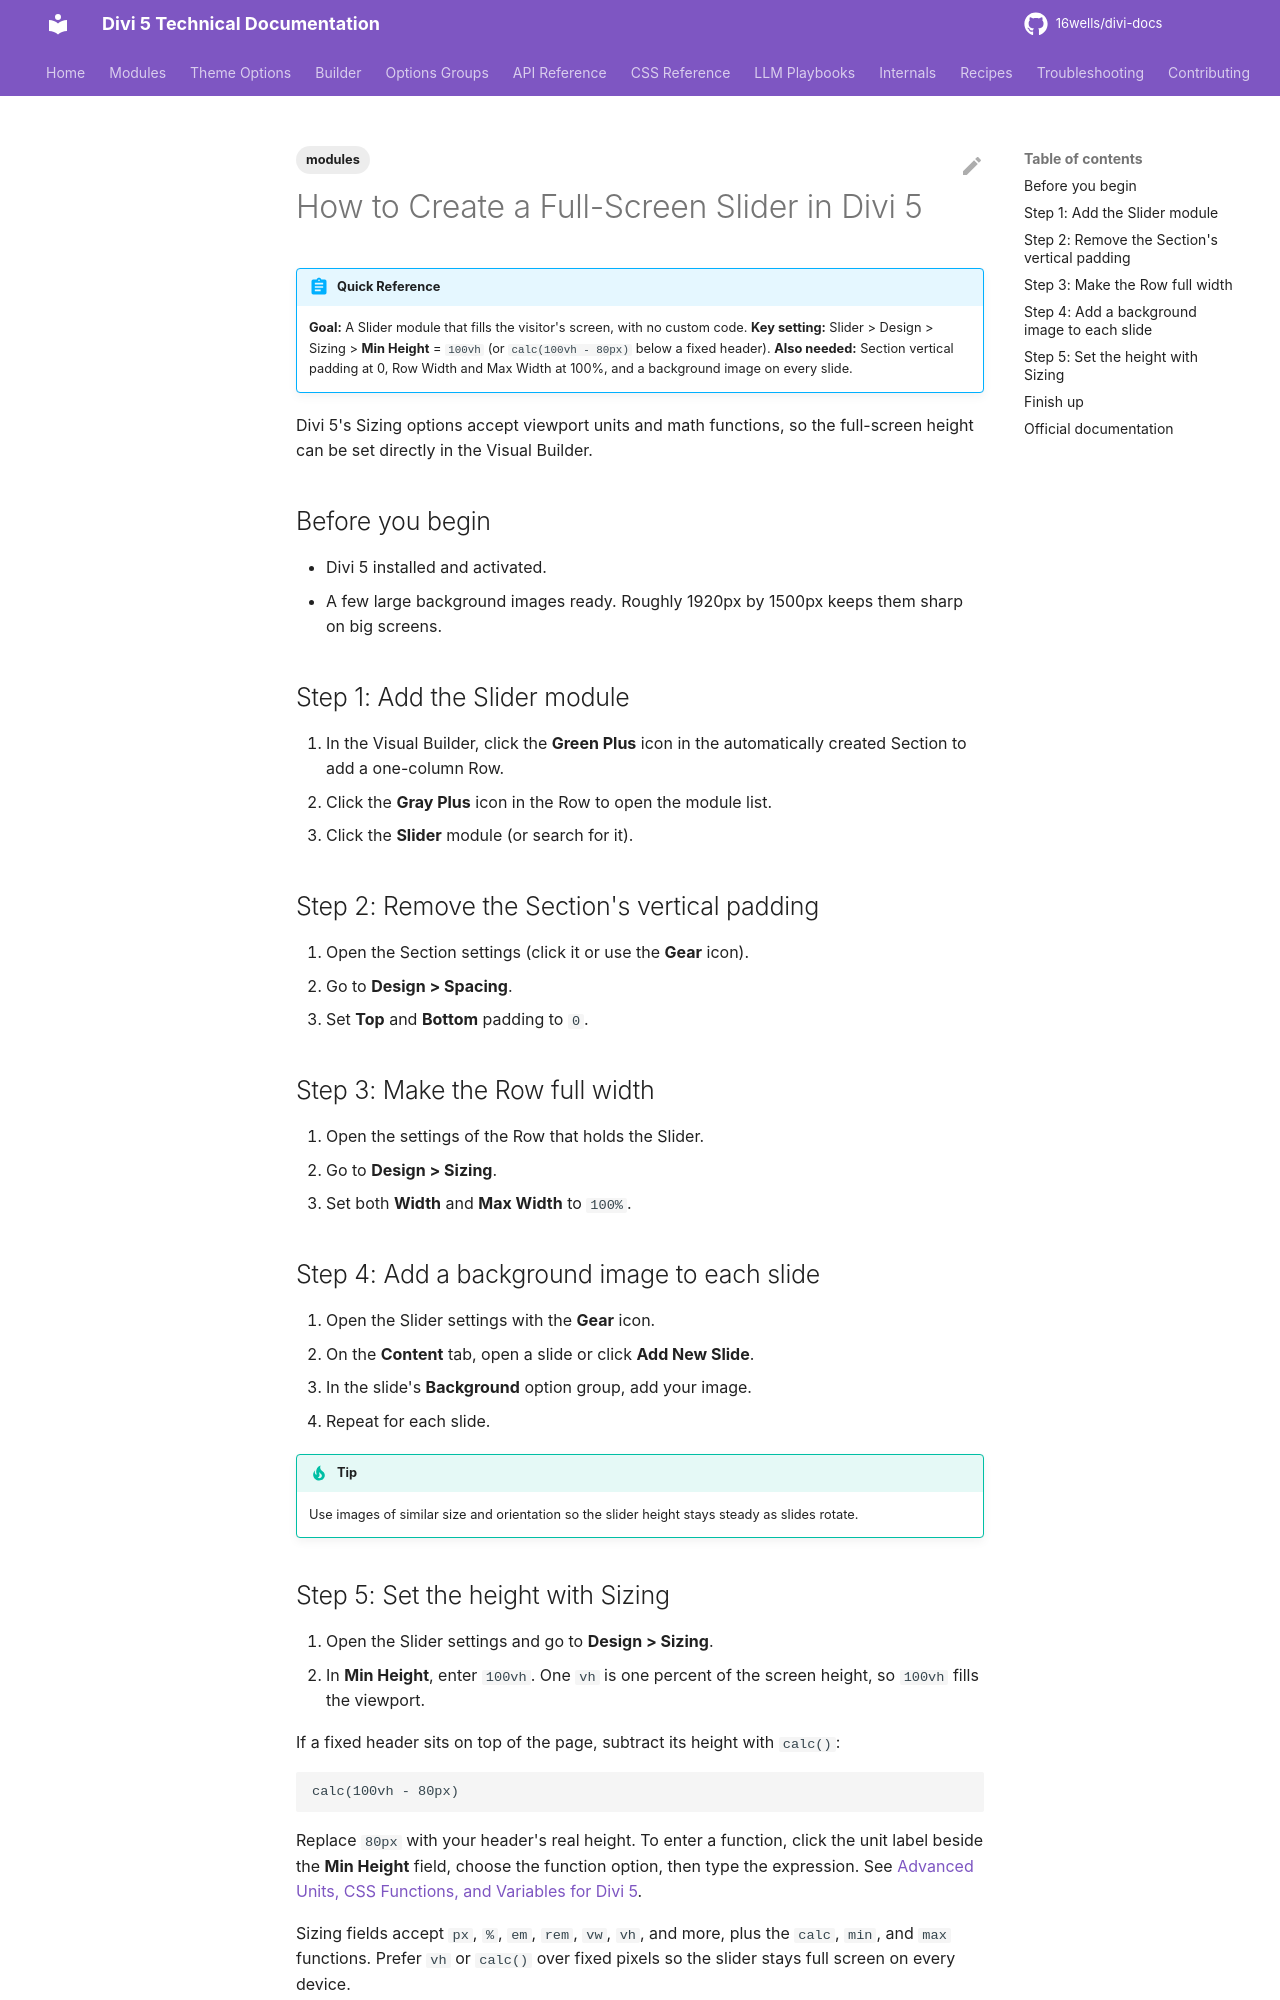

repository: 16wells/divi-docs · page: modules/how-to-create-a-full-screen-slider-in-divi-5/index.html · generator: mkdocs

---
title: "How to Create a Full-Screen Slider in Divi 5"
description: "Build a slider that fills the viewport by combining a full-width row, slide background images, and a Min Height of 100vh or a calc() expression."
category: modules
tags: [modules]
related: []
divi_version: "5.x"
last_updated: 2026-11-04
source_url: "https://help.elegantthemes.com/en/articles/15379916-how-to-create-a-full-screen-slider-in-divi-5"
---

# How to Create a Full-Screen Slider in Divi 5

!!! abstract "Quick Reference"
    **Goal:** A Slider module that fills the visitor's screen, with no custom code.
    **Key setting:** Slider > Design > Sizing > **Min Height** = `100vh` (or `calc(100vh - 80px)` below a fixed header).
    **Also needed:** Section vertical padding at 0, Row Width and Max Width at 100%, and a background image on every slide.

Divi 5's Sizing options accept viewport units and math functions, so the full-screen height can be set directly in the Visual Builder.

## Before you begin

- Divi 5 installed and activated.
- A few large background images ready. Roughly 1920px by 1500px keeps them sharp on big screens.

## Step 1: Add the Slider module

1. In the Visual Builder, click the **Green Plus** icon in the automatically created Section to add a one-column Row.
2. Click the **Gray Plus** icon in the Row to open the module list.
3. Click the **Slider** module (or search for it).

## Step 2: Remove the Section's vertical padding

1. Open the Section settings (click it or use the **Gear** icon).
2. Go to **Design > Spacing**.
3. Set **Top** and **Bottom** padding to `0`.

## Step 3: Make the Row full width

1. Open the settings of the Row that holds the Slider.
2. Go to **Design > Sizing**.
3. Set both **Width** and **Max Width** to `100%`.

## Step 4: Add a background image to each slide

1. Open the Slider settings with the **Gear** icon.
2. On the **Content** tab, open a slide or click **Add New Slide**.
3. In the slide's **Background** option group, add your image.
4. Repeat for each slide.

!!! tip
    Use images of similar size and orientation so the slider height stays steady as slides rotate.
